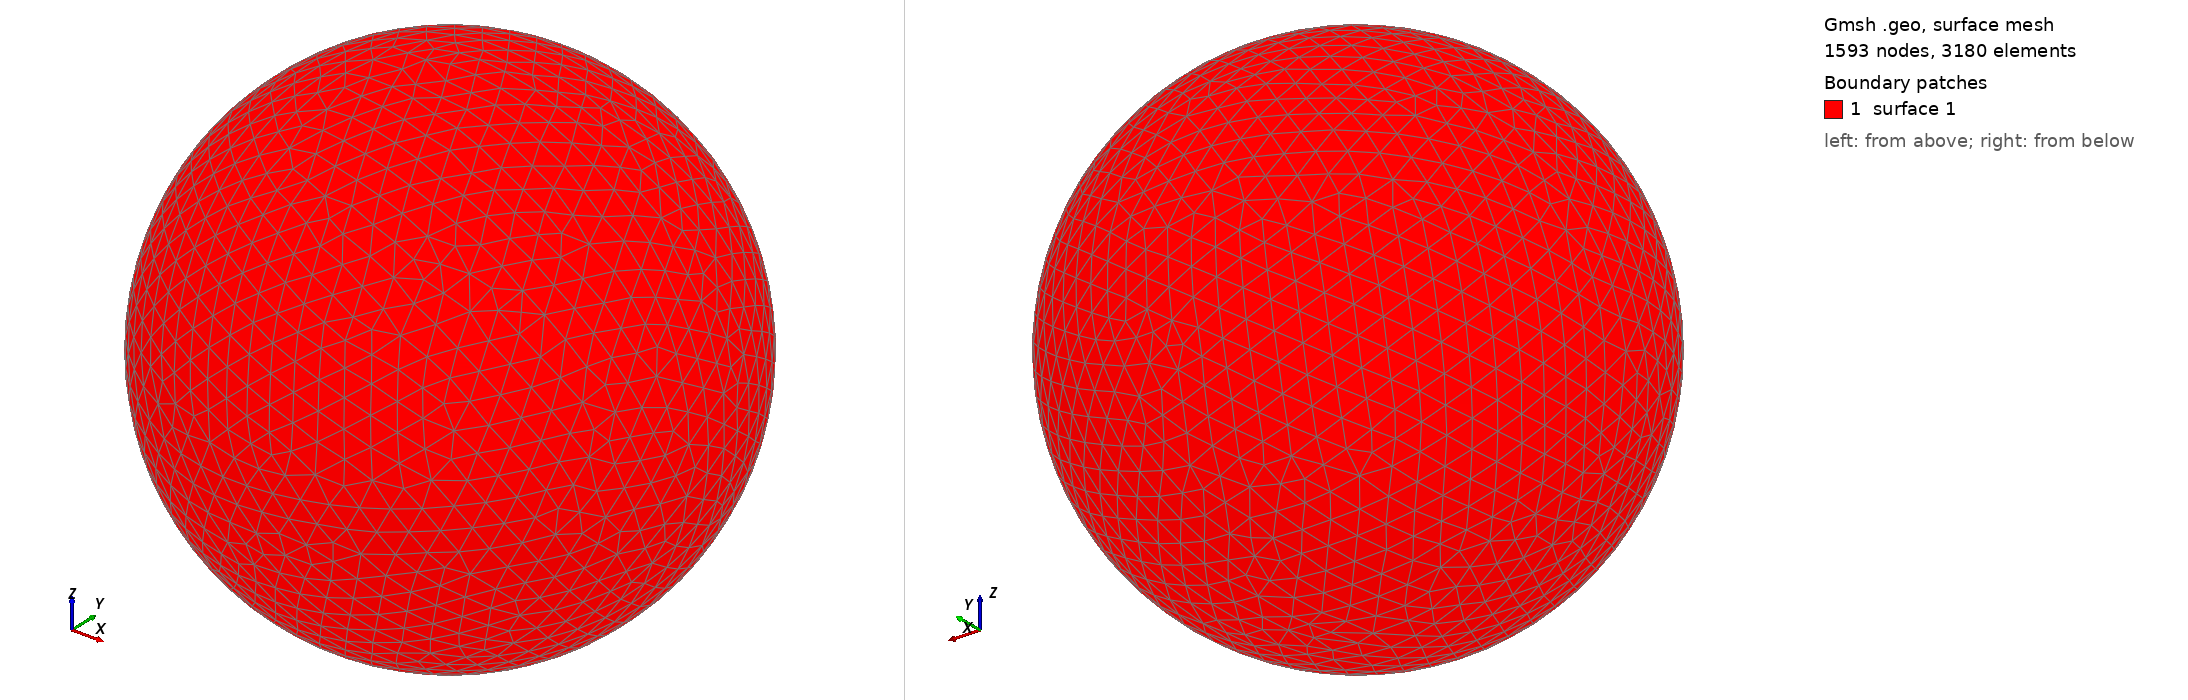

Gmsh geometry script, surface-meshed: 1593 nodes, 3180 surface elements. Boundary patches (legend numbers): 1 surface 1. Left view from above one corner, right view from below the opposite corner. The script declares no physical surfaces, so the legend lists its geometric surfaces. The drawing asked Gmsh for element sizes between 1% and 20% of the model's largest extent; the script's own settings can give other sizes.

=== shot1574.geo (drawn) ===
SetFactory("OpenCASCADE");
Point(1) = {0,0,0,0};
Sphere(1) = {0,0,0,0.06157000};
MeshSize{ PointsOf{ Surface{:}; } } = 0.006157000;
Mesh.ElementOrder=1;
Mesh.Format=39;
